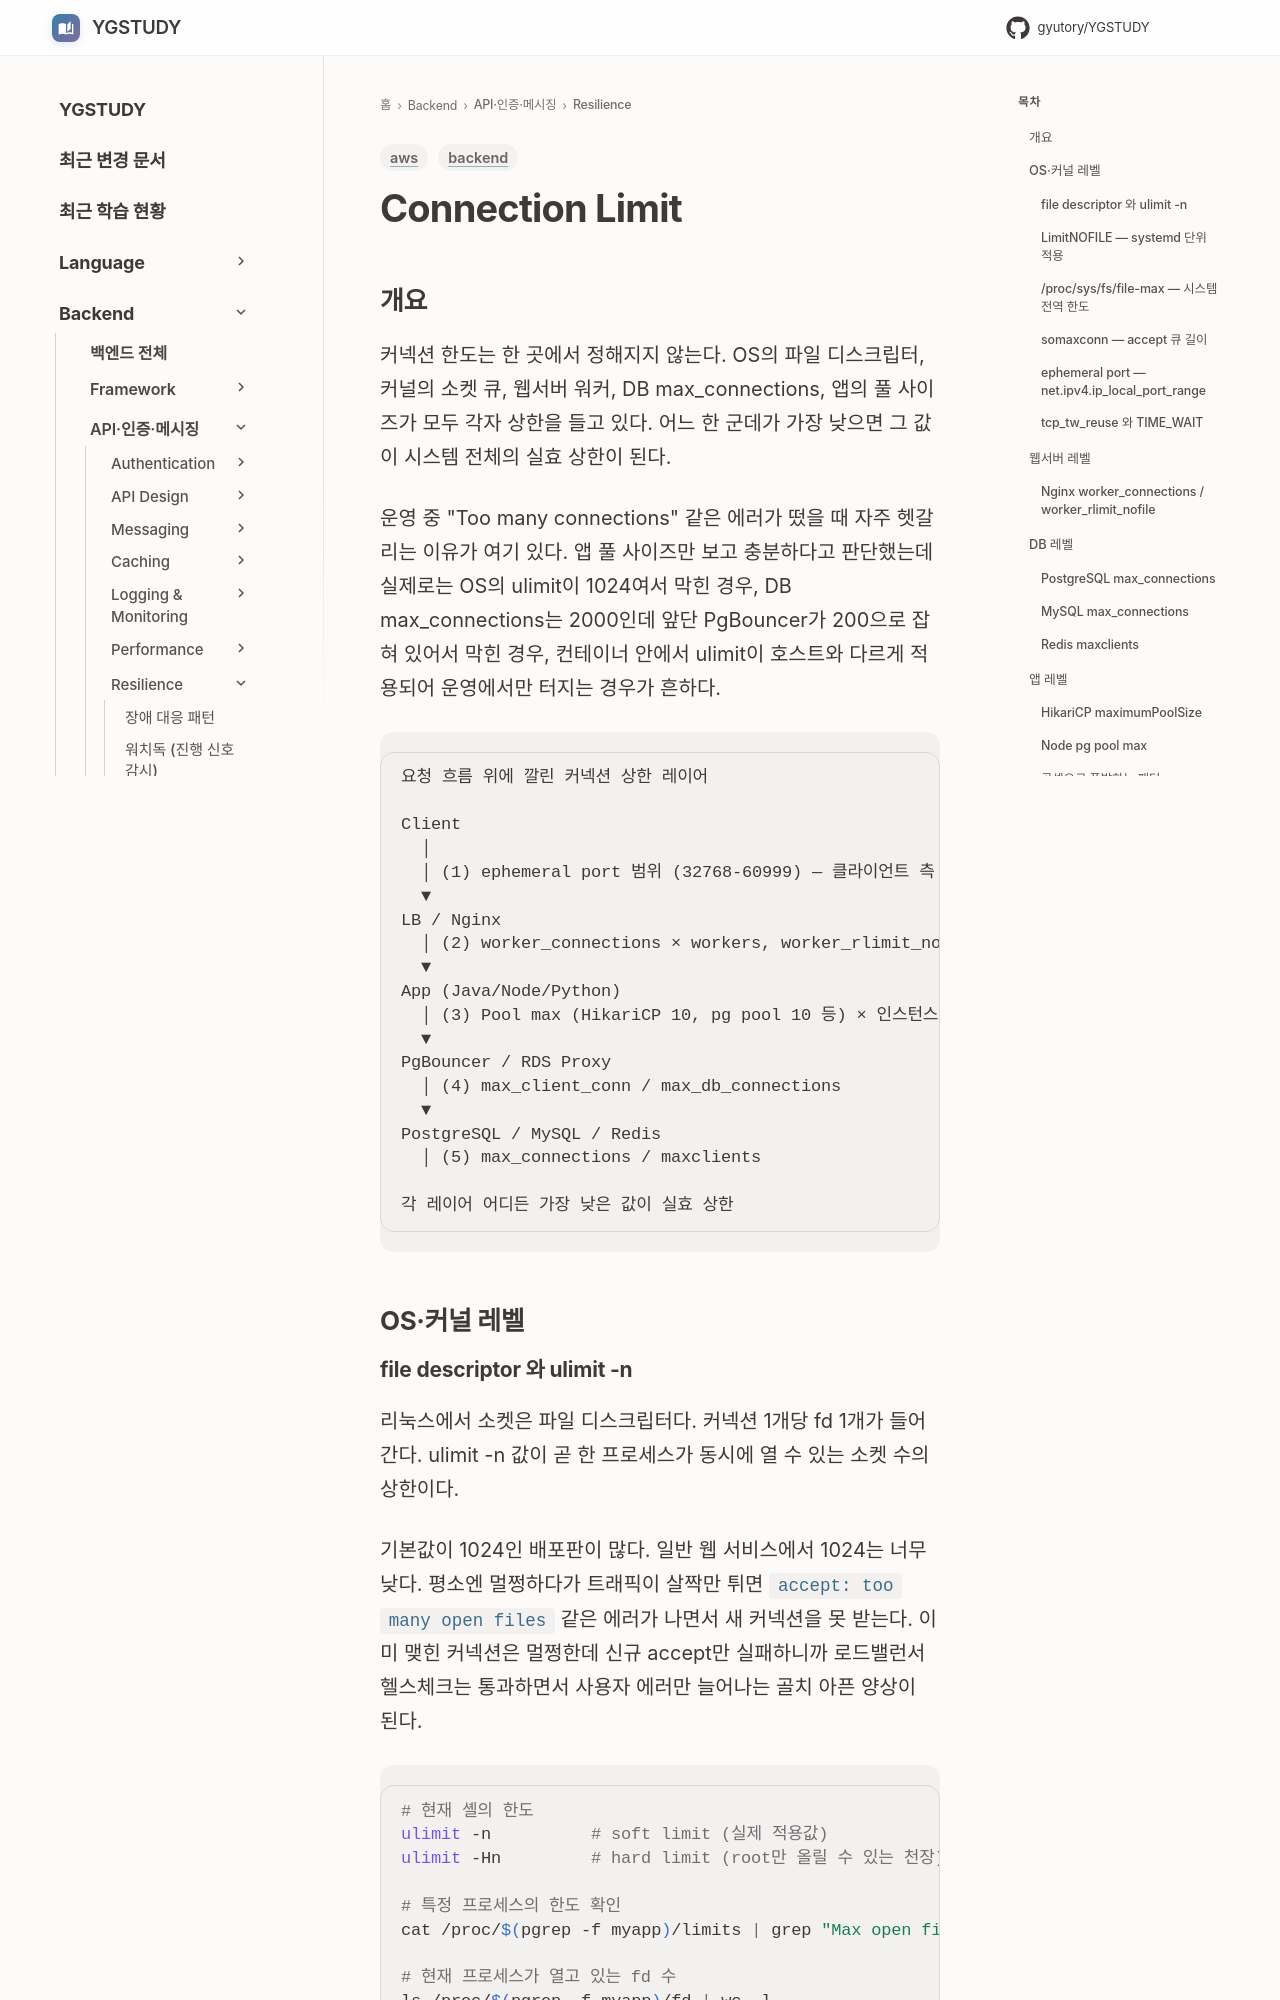

repository: GYUTORY/YGSTUDY · page: Backend/Resilience/Connection_Limit/index.html · generator: mkdocs

---
title: Connection Limit
tags: [backend, aws]
updated: 2026-05-08
---

# Connection Limit

## 개요

커넥션 한도는 한 곳에서 정해지지 않는다. OS의 파일 디스크립터, 커널의 소켓 큐, 웹서버 워커, DB max_connections, 앱의 풀 사이즈가 모두 각자 상한을 들고 있다. 어느 한 군데가 가장 낮으면 그 값이 시스템 전체의 실효 상한이 된다.

운영 중 "Too many connections" 같은 에러가 떴을 때 자주 헷갈리는 이유가 여기 있다. 앱 풀 사이즈만 보고 충분하다고 판단했는데 실제로는 OS의 ulimit이 1024여서 막힌 경우, DB max_connections는 2000인데 앞단 PgBouncer가 200으로 잡혀 있어서 막힌 경우, 컨테이너 안에서 ulimit이 호스트와 다르게 적용되어 운영에서만 터지는 경우가 흔하다.

```
요청 흐름 위에 깔린 커넥션 상한 레이어

Client
  │
  │ (1) ephemeral port 범위 (32768-60999) — 클라이언트 측 한도
  ▼
LB / Nginx
  │ (2) worker_connections × workers, worker_rlimit_nofile
  ▼
App (Java/Node/Python)
  │ (3) Pool max (HikariCP 10, pg pool 10 등) × 인스턴스 수
  ▼
PgBouncer / RDS Proxy
  │ (4) max_client_conn / max_db_connections
  ▼
PostgreSQL / MySQL / Redis
  │ (5) max_connections / maxclients

각 레이어 어디든 가장 낮은 값이 실효 상한
```

## OS·커널 레벨
